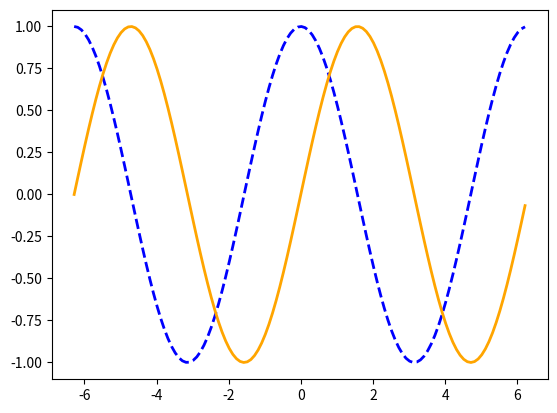

Here is the Python script that generated this plot:
import numpy as np
import matplotlib.pyplot as plt
import math as m

x = np.arange(-m.pi*2, m.pi*2, 0.1)
y1 = np.cos(x)
y2 = np.sin(x)

plt.plot(x, y1, color="blue", linewidth=2, linestyle="dashed")
plt.plot(x, y2, color="orange", linewidth=2)
plt.show()
